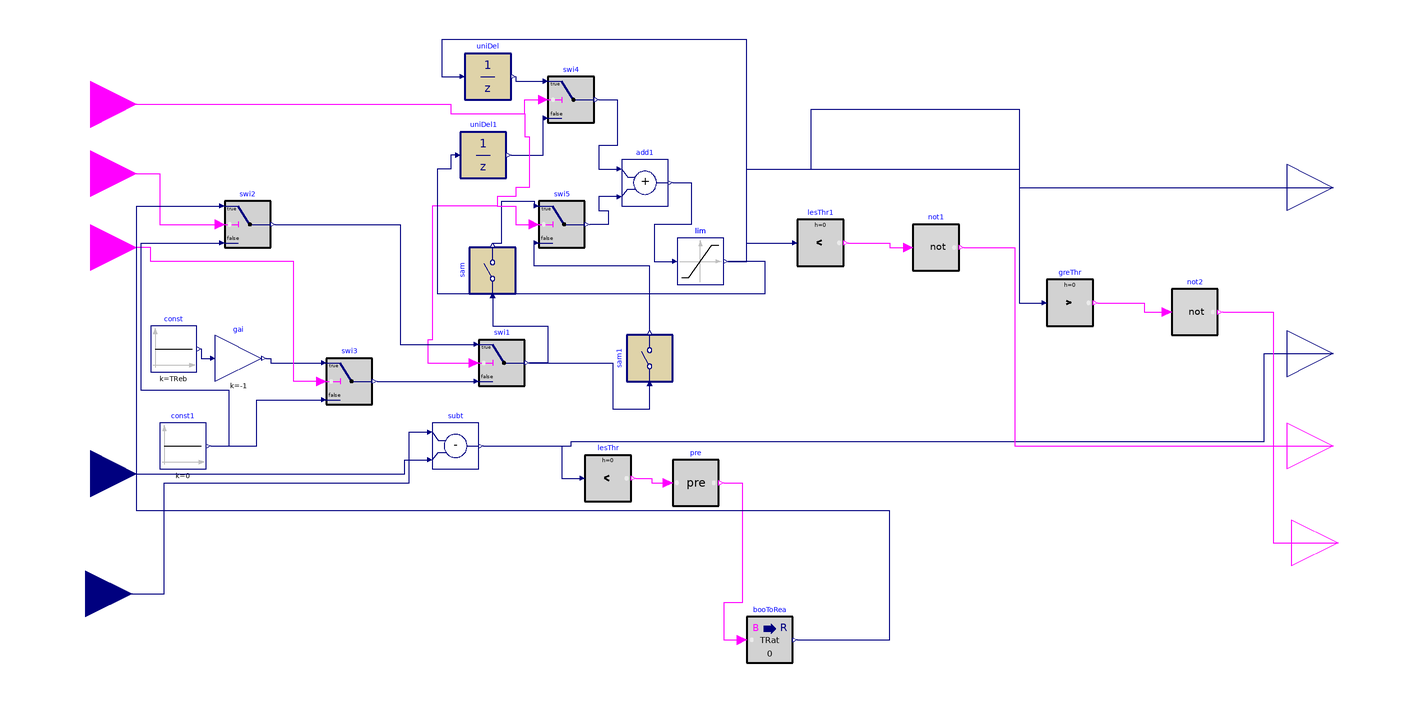

The Modelica model whose source follows is shown above as a component diagram (icons at their Placement, wires along their Line points).

model DF_Controller_ratchet_cooling_old1

  parameter Real TZonCooSetNominal(unit="K")=273.15+23
    "Nominal zone air temperature setpoint";

      parameter Real TZonCooSetMax(unit="K")=273.15+27
    "Maximum zone cooling temperature setpoint";
      parameter Real samplePeriodRatchet(unit="s")=300
    "Sample period of the demand flexibility control";
          parameter Real samplePeriodRebound(unit="s")=900
    "Sample period of rebound";
       parameter Real TRatThreshold=0.5
    "Threshold of zone air temperature setpoint difference below which ratcheting is triggerd";
           parameter Real TRat=0.5
    "Ratcheting temperature";
               parameter Real TReb=0.3
    "rebound temperature";
  Buildings.Controls.OBC.CDL.Interfaces.BooleanInput loadShed
    "Load shed event flag" annotation (Placement(transformation(extent={{-238,56},
            {-198,96}}), iconTransformation(extent={{-238,56},{-198,96}})));
  Buildings.Controls.OBC.CDL.Interfaces.RealInput TZon(
    final unit="K",
    displayUnit="degC",
    final quantity="ThermodynamicTemperature")
    "Current zone room air temperature" annotation (Placement(transformation(
          extent={{-238,-104},{-198,-64}}), iconTransformation(extent={{-238,
            -104},{-198,-64}})));
  Buildings.Controls.OBC.CDL.Interfaces.RealOutput TZonCooSet(
    final unit="K",
    displayUnit="degC",
    final quantity="ThermodynamicTemperature")
    "Zone temperature cooling setpoint" annotation (Placement(transformation(
          extent={{300,20},{340,60}}), iconTransformation(extent={{300,20},{340,
            60}})));
  Buildings.Controls.OBC.CDL.Discrete.UnitDelay uniDel(final samplePeriod=
        samplePeriodRatchet, final y_start=TZonCooSetNominal)
    "Output the input signal with a unit delay"
    annotation (Placement(transformation(extent={{-56,78},{-36,98}})));
  Buildings.Controls.OBC.CDL.Reals.Add add1
    "Increase setpoint by amount of value defined from reset logic"
    annotation (Placement(transformation(extent={{12,32},{32,52}})));
  Buildings.Controls.OBC.CDL.Reals.Switch swi1
    "Switch to zero adjustment when window is open"
    annotation (Placement(transformation(extent={{-50,-46},{-30,-26}})));
  Buildings.Controls.OBC.CDL.Reals.Subtract subt
    annotation (Placement(transformation(extent={{-70,-82},{-50,-62}})));
  Buildings.Controls.OBC.CDL.Reals.LessThreshold    lesThr(t=TRatThreshold, h=0)
    annotation (Placement(transformation(extent={{-4,-96},{16,-76}})));
  Buildings.Controls.OBC.CDL.Reals.MultiplyByParameter gai(k=-1)
    annotation (Placement(transformation(extent={{-164,-44},{-144,-24}})));
  Buildings.Controls.OBC.CDL.Reals.Limiter lim(uMax=TZonCooSetMax, uMin=
        TZonCooSetNominal)
    annotation (Placement(transformation(extent={{36,-2},{56,18}})));
  Buildings.Controls.OBC.CDL.Conversions.BooleanToReal booToRea(realTrue=TRat,
      realFalse=0)
    annotation (Placement(transformation(extent={{66,-166},{86,-146}})));
  Buildings.Controls.OBC.CDL.Reals.Sources.Constant const(final k=TReb)
    annotation (Placement(transformation(extent={{-192,-40},{-172,-20}})));
  Buildings.Controls.OBC.CDL.Discrete.Sampler   sam(final samplePeriod=
        samplePeriodRatchet)
    "Output the input signal with a unit delay"
    annotation (Placement(transformation(extent={{-10,-10},{10,10}},
        rotation=90,
        origin={-44,4})));
  Buildings.Controls.OBC.CDL.Logical.Pre pre annotation (Placement(
        transformation(
        extent={{-10,-10},{10,10}},
        rotation=0,
        origin={44,-88})));
  Buildings.Controls.OBC.CDL.Interfaces.RealOutput TZonTempDiff annotation (
      Placement(transformation(extent={{300,-52},{340,-12}}),iconTransformation(
          extent={{102,-14},{142,26}})));
  Buildings.Controls.OBC.CDL.Reals.Switch swi2
    "Switch to zero adjustment when window is open"
    annotation (Placement(transformation(extent={{-160,14},{-140,34}})));
  Buildings.Controls.OBC.CDL.Reals.Switch swi3
    "Switch to zero adjustment when window is open"
    annotation (Placement(transformation(extent={{-116,-54},{-96,-34}})));
  Buildings.Controls.OBC.CDL.Interfaces.BooleanInput DoRat annotation (
      Placement(transformation(extent={{-238,26},{-198,66}}),
        iconTransformation(extent={{-238,26},{-198,66}})));
  Buildings.Controls.OBC.CDL.Interfaces.BooleanInput DoReb annotation (
      Placement(transformation(extent={{-238,-6},{-198,34}}),
        iconTransformation(extent={{-238,-6},{-198,34}})));
  Buildings.Controls.OBC.CDL.Reals.Sources.Constant const1(final k=0)
    annotation (Placement(transformation(extent={{-188,-82},{-168,-62}})));
  Buildings.Controls.OBC.CDL.Interfaces.RealInput TZonCooSetAct(
    final unit="K",
    displayUnit="degC",
    final quantity="ThermodynamicTemperature")
    "Actual zone temperature cooling setpoint" annotation (Placement(
        transformation(extent={{-240,-156},{-200,-116}}), iconTransformation(
          extent={{-138,-126},{-98,-86}})));
  Buildings.Controls.OBC.CDL.Interfaces.BooleanOutput reachComfortLimit
    annotation (Placement(transformation(extent={{300,-92},{340,-52}}),
        iconTransformation(extent={{300,-92},{340,-52}})));
  Buildings.Controls.OBC.CDL.Reals.LessThreshold lesThr1(t=TZonCooSetMax)
    annotation (Placement(transformation(extent={{88,6},{108,26}})));
  Buildings.Controls.OBC.CDL.Logical.Not not1
    annotation (Placement(transformation(extent={{138,4},{158,24}})));
  Buildings.Controls.OBC.CDL.Discrete.UnitDelay uniDel1(final samplePeriod=
        samplePeriodRebound, final y_start=TZonCooSetNominal)
    "Output the input signal with a unit delay"
    annotation (Placement(transformation(extent={{-58,44},{-38,64}})));
  Buildings.Controls.OBC.CDL.Reals.Switch swi4
    "Switch to zero adjustment when window is open"
    annotation (Placement(transformation(extent={{-20,68},{0,88}})));
  Buildings.Controls.OBC.CDL.Discrete.Sampler   sam1(final samplePeriod=
        samplePeriodRebound)
    "Output the input signal with a unit delay"
    annotation (Placement(transformation(extent={{-10,-10},{10,10}},
        rotation=90,
        origin={24,-34})));
  Buildings.Controls.OBC.CDL.Reals.Switch swi5
    "Switch to zero adjustment when window is open"
    annotation (Placement(transformation(extent={{-24,14},{-4,34}})));
  Buildings.Controls.OBC.CDL.Interfaces.BooleanOutput reachNominalTemp
    annotation (Placement(transformation(extent={{302,-134},{342,-94}}),
        iconTransformation(extent={{100,-122},{140,-82}})));
  Buildings.Controls.OBC.CDL.Reals.GreaterThreshold
                                                 greThr(t=TZonCooSetNominal)
    annotation (Placement(transformation(extent={{196,-20},{216,0}})));
  Buildings.Controls.OBC.CDL.Logical.Not not2
    annotation (Placement(transformation(extent={{250,-24},{270,-4}})));
equation
  connect(loadShed, swi1.u2) annotation (Line(points={{-218,76},{-62,76},{-62,
          72},{-30,72},{-30,62},{-28,62},{-28,40},{-34,40},{-34,36},{-42,36},{
          -42,32},{-70,32},{-70,-26},{-72,-26},{-72,-36},{-52,-36}},
        color={255,0,255}));
  connect(TZon, subt.u2) annotation (Line(points={{-218,-84},{-82,-84},{-82,-78},
          {-72,-78}},      color={0,0,127}));
  connect(subt.y, lesThr.u) annotation (Line(points={{-48,-72},{-14,-72},{-14,
          -86},{-6,-86}},  color={0,0,127}));
  connect(add1.y, lim.u)
    annotation (Line(points={{34,42},{42,42},{42,24},{26,24},{26,8},{34,8}},
                                                             color={0,0,127}));
  connect(lim.y, TZonCooSet) annotation (Line(points={{58,8},{66,8},{66,48},{
          184,48},{184,40},{320,40}},
                    color={0,0,127}));
  connect(lim.y, uniDel.u) annotation (Line(points={{58,8},{66,8},{66,104},{-66,
          104},{-66,88},{-58,88}},
                     color={0,0,127}));
  connect(const.y, gai.u) annotation (Line(points={{-170,-30},{-170,-34},{-166,
          -34}},           color={0,0,127}));
  connect(sam.u, swi1.y) annotation (Line(points={{-44,-8},{-44,-20},{-20,-20},
          {-20,-36},{-28,-36}},                     color={0,0,127}));
  connect(lesThr.y, pre.u) annotation (Line(points={{18,-86},{25,-86},{25,-88},
          {32,-88}}, color={255,0,255}));
  connect(pre.y, booToRea.u)
    annotation (Line(points={{56,-88},{64,-88},{64,-140},{56,-140},{56,-156},{64,
          -156}},                                         color={255,0,255}));
  connect(swi3.y, swi1.u3)
    annotation (Line(points={{-94,-44},{-52,-44}}, color={0,0,127}));
  connect(gai.y, swi3.u1) annotation (Line(points={{-142,-34},{-140,-34},{-140,
          -36},{-118,-36}}, color={0,0,127}));
  connect(swi3.u2, DoReb) annotation (Line(points={{-118,-44},{-130,-44},{-130,
          8},{-192,8},{-192,14},{-218,14}},
                          color={255,0,255}));
  connect(const1.y, swi3.u3) annotation (Line(points={{-166,-72},{-146,-72},{
          -146,-52},{-118,-52}}, color={0,0,127}));
  connect(DoRat, swi2.u2) annotation (Line(points={{-218,46},{-188,46},{-188,24},
          {-162,24}}, color={255,0,255}));
  connect(booToRea.y, swi2.u1) annotation (Line(points={{88,-156},{128,-156},{128,
          -100},{-198,-100},{-198,32},{-162,32}},     color={0,0,127}));
  connect(const1.y, swi2.u3) annotation (Line(points={{-166,-72},{-158,-72},{
          -158,-48},{-196,-48},{-196,16},{-162,16}}, color={0,0,127}));
  connect(swi2.y, swi1.u1) annotation (Line(points={{-138,24},{-84,24},{-84,-28},
          {-52,-28}}, color={0,0,127}));
  connect(subt.y, TZonTempDiff) annotation (Line(points={{-48,-72},{-10,-72},{
          -10,-70},{290,-70},{290,-32},{320,-32}},
                           color={0,0,127}));
  connect(TZonCooSetAct, subt.u1) annotation (Line(points={{-220,-136},{-186,
          -136},{-186,-88},{-80,-88},{-80,-66},{-72,-66}},
                                                 color={0,0,127}));
  connect(lim.y, lesThr1.u)
    annotation (Line(points={{58,8},{66,8},{66,16},{86,16}}, color={0,0,127}));
  connect(lesThr1.y, not1.u) annotation (Line(points={{110,16},{128,16},{128,14},
          {136,14}}, color={255,0,255}));
  connect(not1.y, reachComfortLimit) annotation (Line(points={{160,14},{182,14},
          {182,-72},{320,-72}}, color={255,0,255}));
  connect(uniDel1.u, lim.y) annotation (Line(points={{-60,54},{-62,54},{-62,48},
          {-68,48},{-68,-6},{74,-6},{74,8},{58,8}}, color={0,0,127}));
  connect(swi1.y, sam1.u) annotation (Line(points={{-28,-36},{8,-36},{8,-56},{
          24,-56},{24,-46}}, color={0,0,127}));
  connect(add1.u2, swi5.y) annotation (Line(points={{10,36},{2,36},{2,30},{6,30},
          {6,24},{-2,24}}, color={0,0,127}));
  connect(swi4.y, add1.u1) annotation (Line(points={{2,78},{10,78},{10,58},{2,
          58},{2,48},{10,48}}, color={0,0,127}));
  connect(uniDel.y, swi4.u1)
    annotation (Line(points={{-34,88},{-34,86},{-22,86}}, color={0,0,127}));
  connect(uniDel1.y, swi4.u3)
    annotation (Line(points={{-36,54},{-22,54},{-22,70}}, color={0,0,127}));
  connect(sam.y, swi5.u1) annotation (Line(points={{-44,16},{-40,16},{-40,34},{
          -26,34},{-26,32}}, color={0,0,127}));
  connect(sam1.y, swi5.u3) annotation (Line(points={{24,-22},{24,6},{-26,6},{
          -26,16}}, color={0,0,127}));
  connect(loadShed, swi4.u2) annotation (Line(points={{-218,76},{-62,76},{-62,
          72},{-30,72},{-30,78},{-22,78}}, color={255,0,255}));
  connect(loadShed, swi5.u2) annotation (Line(points={{-218,76},{-62,76},{-62,
          72},{-30,72},{-30,62},{-28,62},{-28,40},{-34,40},{-34,36},{-42,36},{
          -42,32},{-34,32},{-34,24},{-26,24}},
                                           color={255,0,255}));
  connect(lim.y, greThr.u) annotation (Line(points={{58,8},{66,8},{66,48},{94,
          48},{94,74},{184,74},{184,-10},{194,-10}}, color={0,0,127}));
  connect(greThr.y, not2.u) annotation (Line(points={{218,-10},{238,-10},{238,
          -14},{248,-14}}, color={255,0,255}));
  connect(not2.y, reachNominalTemp) annotation (Line(points={{272,-14},{294,-14},
          {294,-114},{322,-114}}, color={255,0,255}));
  annotation (Icon(coordinateSystem(preserveAspectRatio=false, extent={{-200,
            -180},{300,100}})),                                  Diagram(
        coordinateSystem(preserveAspectRatio=false, extent={{-200,-180},{300,
            100}})));
end DF_Controller_ratchet_cooling_old1;